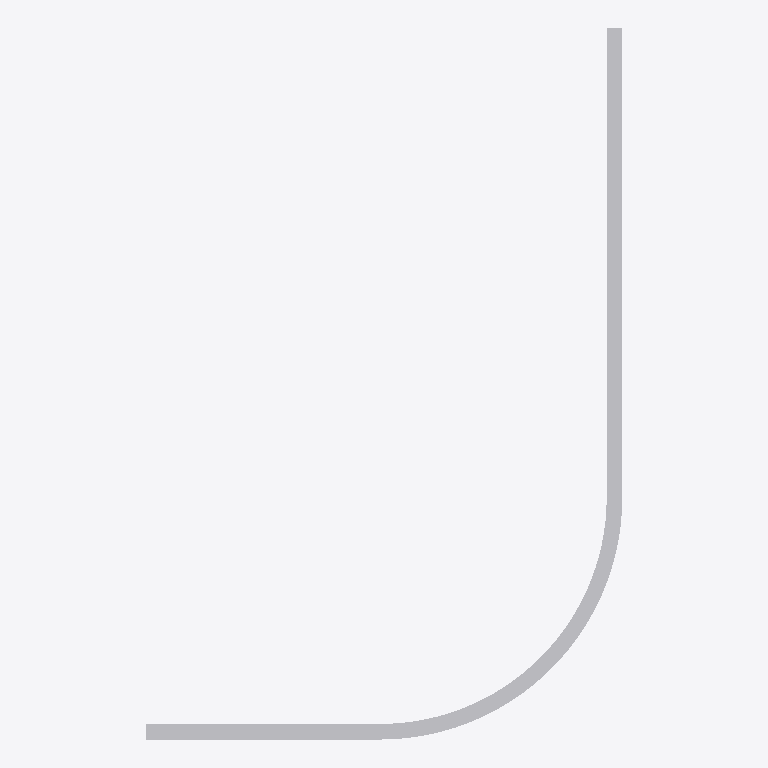
Plan cut of the same IFC building model at storey 'Storey' (level 0.00 m, cut at 1.40 m), seen from above with north up, elements coloured by IFC class: 1 other element (light grey). No cut surface shows.
Extent 3.0 m × 4.5 m × 0.2 m (x, y, z). Storeys (1): Storey at 0.00 m. Elements (1): 1 IfcBuildingElementProxy.

HEADER;
FILE_DESCRIPTION(('ViewDefinition [CoordinationView]'),'2;1');
FILE_NAME('','2026-05-09T22:51:23',(''),(''),'IfcOpenShell 0.8.4-e8eb5e4','IfcOpenShell 0.8.4-e8eb5e4','');
FILE_SCHEMA(('IFC4'));
ENDSEC;
DATA;
#1=IFCPROJECT('2nZp15sjTCUOunp_khR5yR',$,'Unnamed Project',$,$,$,$,(#11),#6);
#18=IFCBUILDINGSTOREY('3gI9ZNRrT1AwE1wO52ztlg',$,'Storey',$,$,#17,$,$,$,$);
#400=IFCBUILDINGELEMENTPROXY('0HCp7pENH3fQA0K19Sbo9y',$,'fillet_line_arc_line',$,$,#398,#399,$,$);
ENDSEC;
